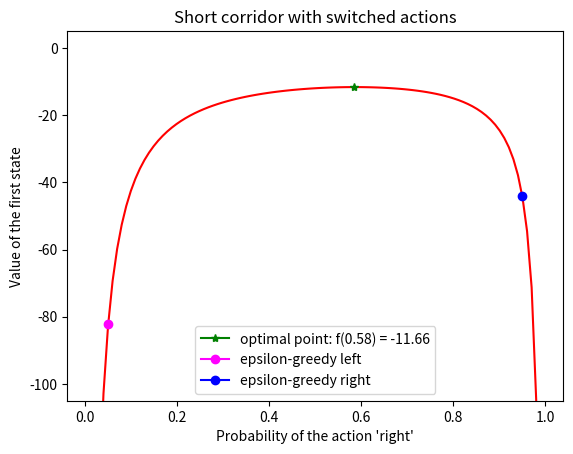

Recreate this plot in Python.
# -*- coding: utf-8 -*-
"""short_corridor(chapter 13 Policy approximation).ipynb

Automatically generated by Colaboratory.

Original file is located at
    https://colab.research.google.com/drive/1TW2kMf6wQMnlVNmiEeh2Kj9lkvoK91LA
"""

import numpy as np
import matplotlib
matplotlib.use('Agg')
import matplotlib.pyplot as plt
from tqdm import tqdm

def true_value(p):
    """ True value of the first state
    Args:
        p (float): probability of the action 'right'.
    Returns:
        True value of the first state.
        The expression is obtained by manually solving the easy linear system
        of Bellman equations using known dynamics.
    """
    return (2 * p - 4) / (p * (1 - p))

#def softmax(x):
#    t = np.exp(x - np.max(x))
#    return t / np.sum(t)

if __name__ == '__main__':

    epsilon = 0.05
    fig, ax = plt.subplots(1, 1)

    # Plot a graph
    p = np.linspace(0.01, 0.99, 100)
    
    y = true_value(p)
    ax.plot(p, y, color='red')

    # Find a maximum point, can also be done analytically by taking a derivative
    imax = np.argmax(y)
    pmax = p[imax]
    ymax = y[imax]
    ax.plot(pmax, ymax, color='green', marker="*", label="optimal point: f({0:.2f}) = {1:.2f}".format(pmax, ymax))

    # Plot points of two epsilon-greedy policies
    ax.plot(epsilon, true_value(epsilon), color='magenta', marker="o", label="epsilon-greedy left")
    ax.plot(1 - epsilon, true_value(1 - epsilon), color='blue', marker="o", label="epsilon-greedy right")

    ax.set_ylabel("Value of the first state")
    ax.set_xlabel("Probability of the action 'right'")
    ax.set_title("Short corridor with switched actions")
    ax.set_ylim(ymin=-105.0, ymax=5)
    ax.legend()

    plt.show()
    #plt.savefig('../images/example_13_1.png')
    plt.close()

"""#=============="""

true_value(0.05)

q = np.linspace(0.01, 0.99, 100)
print(q)
print(q.dtype)
print(q.size)

h = (2 * q - 4) / (q * (1 - q))
print(h)
imax2 = np.argmax(h)
print(imax2)
print(p[imax2])
print(h[imax2])

xx = (2*0.59) - 4

xx2 = 0.59*(1-0.59)

xx/xx2
